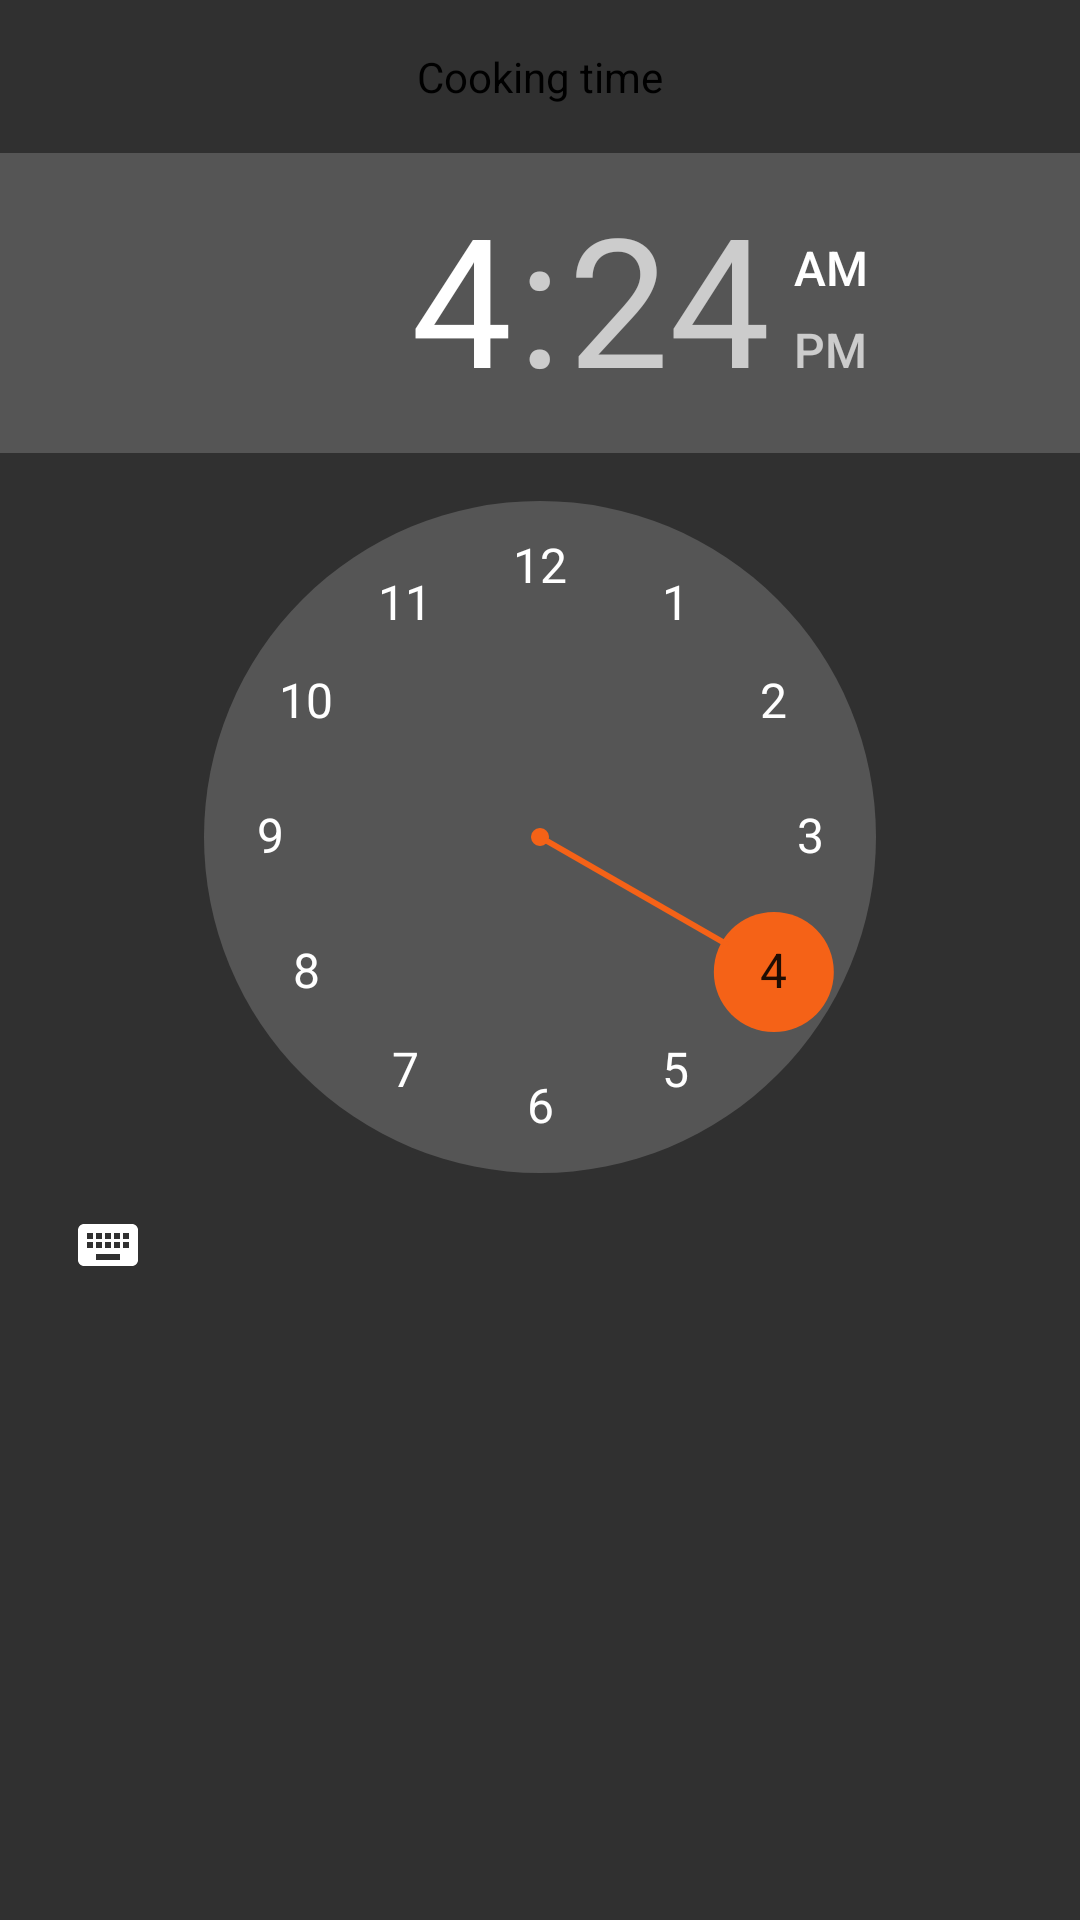

Reconstruct the res/layout file that produces this screen, plus the resources it refers to.
<!-- AndroidManifest.xml: application theme AppTheme -->
<!-- res/layout/fragment_redactor_cooking_time.xml -->
<?xml version="1.0" encoding="utf-8"?>
<layout xmlns:android="http://schemas.android.com/apk/res/android">

    <RelativeLayout
        android:layout_width="match_parent"
        android:layout_height="match_parent"
        android:orientation="vertical">
        <TextView
            android:layout_margin="@dimen/padding_dimen"
            android:id="@+id/title"
            android:text="@string/cooking_time"
            android:gravity="center"
            android:textColor="@color/colorText"
            android:layout_width="match_parent"
            android:layout_height="wrap_content" />

    <TimePicker
        android:layout_below="@id/title"
        android:id="@+id/time_picker"
        android:layout_width="wrap_content"
        android:layout_height="wrap_content"/>
    </RelativeLayout>
</layout>
<!-- resources referenced by this layout -->
<resources>
  <color name="colorText">#000000</color>
  <dimen name="padding_dimen">16dp</dimen>
  <string name="cooking_time">Cooking time</string>
  <style name="AppTheme" parent="Theme.AppCompat.NoActionBar">
          
          <item name="colorPrimary">@color/colorPrimary</item>
          <item name="colorPrimaryDark">@color/colorPrimaryDark</item>
          <item name="colorAccent">@color/colorAccent</item>
          <item name="android:windowFullscreen">true</item>
          <item name="spinnerStyle">@style/Widget.App.Spinner</item>
          <item name="android:spinnerStyle">@style/Widget.App.Spinner</item>
          <item name="android:timePickerStyle">@style/Theme.MyTheme.TimePicker</item>
      </style>
  <color name="colorPrimary">#fd746c</color>
  <color name="colorPrimaryDark">#c94b4b</color>
  <color name="colorAccent">#F56217</color>
  <style name="Widget.App.Spinner" parent="@style/Widget.AppCompat.Spinner">
          <item name="overlapAnchor">true</item>
          <item name="android:background">@drawable/spinner_background</item>
      </style>
  <style name="Theme.MyTheme.TimePicker" parent="android:Widget.Material.TimePicker">
          <item name="android:timePickerMode">clock</item>
          <item name="android:headerBackground">@color/colorPrimary</item>
          <item name="android:numbersTextColor">@android:color/white</item>
  
          
          <item name="android:numbersSelectorColor">?android:attr/colorControlActivated</item>
          <item name="android:numbersBackgroundColor">@color/colorPrimaryDark</item>
          <item name="android:amPmTextColor">?android:attr/textColorSecondary</item>
      </style>
  <!-- drawable spinner_background (drawable) -->
  <selector xmlns:android="http://schemas.android.com/apk/res/android">
      <item>
          <layer-list>
              <item>
                  <color android:color="@color/colorPrimary" />
              </item>
              <item>
                  <bitmap
                      android:gravity="center_vertical|right"
                      android:src="@drawable/ic_arrow_drop_down" />
              </item>
          </layer-list>
      </item>
  </selector>
</resources>
